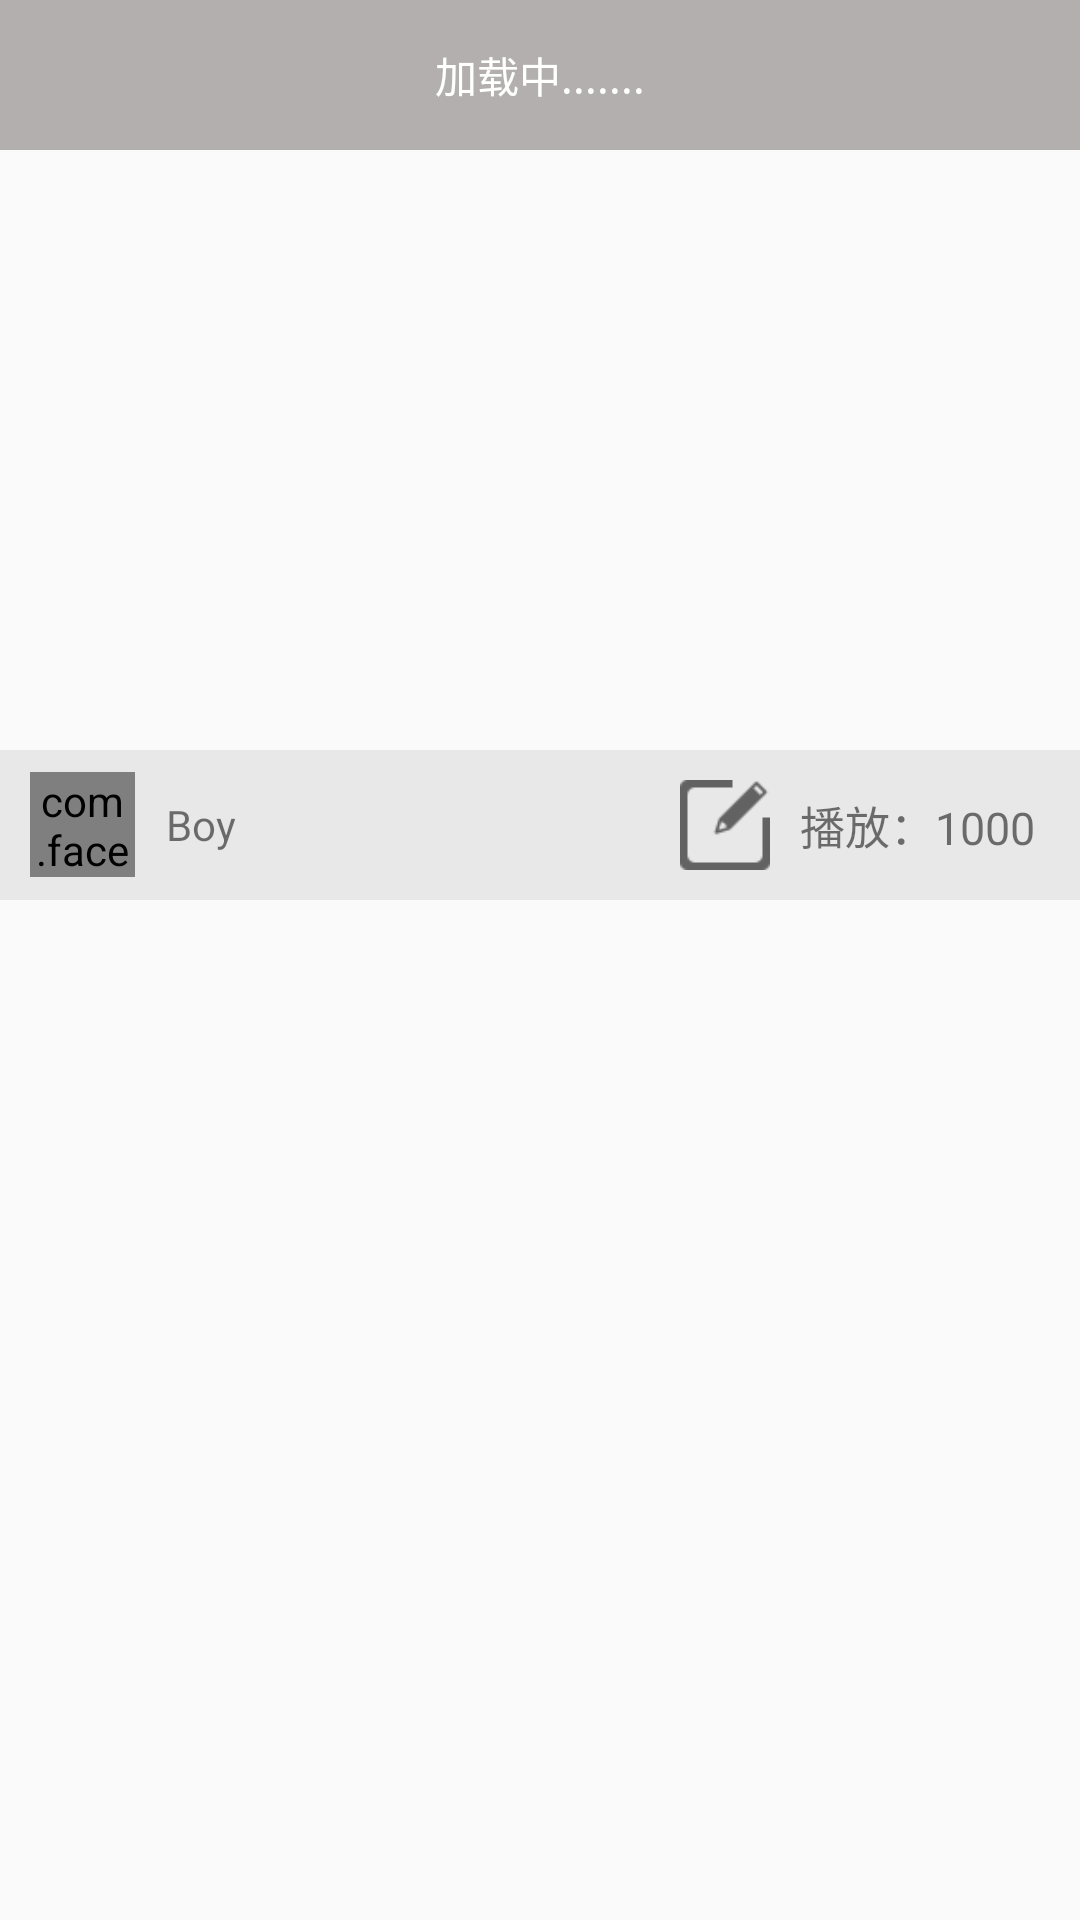

Write the Android layout XML for this screen, with the resource values it uses.
<!-- AndroidManifest.xml: application theme AppTheme -->
<!-- res/layout/webvoid.xml -->
<?xml version="1.0" encoding="utf-8"?>
<RelativeLayout xmlns:android="http://schemas.android.com/apk/res/android"
    xmlns:fresco="http://schemas.android.com/apk/res-auto"
    android:layout_width="match_parent"
    android:layout_height="match_parent">


    <WebView
        android:id="@+id/video_web"
        android:layout_width="match_parent"
        android:layout_height="250dp"
        android:visibility="gone"></WebView>

    <ImageView
        android:id="@+id/video_image"
        android:layout_width="fill_parent"
        android:layout_height="250dp"
        android:background="@mipmap/video2"
        android:contentDescription="this is an image about the movie"
        android:scaleType="centerCrop" />

    <TextView
        android:id="@+id/video_url"
        android:layout_width="wrap_content"
        android:layout_height="wrap_content"
        android:text="video_url"
        android:visibility="gone" />

    <ImageButton
        android:id="@+id/video_play"
        android:layout_width="45dp"
        android:layout_height="45dp"
        android:layout_below="@+id/video_title"
        android:layout_centerHorizontal="true"
        android:layout_marginTop="59dp"
        android:background="@mipmap/ic_play_video"
        android:contentDescription="this is a button and play a video" />

    <TextView
        android:id="@+id/video_title"
        android:layout_width="match_parent"
        android:layout_height="50dp"
        android:layout_alignParentLeft="true"
        android:layout_alignParentStart="true"
        android:layout_alignParentTop="true"
        android:background="#4d0f0000"
        android:gravity="center"
        android:text="加载中......."
        android:textColor="#ffffff" />

    <LinearLayout
        android:id="@+id/linearLayout"
        android:layout_width="match_parent"
        android:layout_height="50dp"
        android:layout_below="@+id/video_image"
        android:background="#e8e8e8"
        android:gravity="center_vertical">

        <com.facebook.drawee.view.SimpleDraweeView

            android:id="@+id/video_logo"
            android:layout_width="35dp"
            android:layout_height="35dp"
            android:layout_marginLeft="10dp"
            android:src="@mipmap/ic_launcher"
            fresco:roundAsCircle="true" />


        <TextView
            android:id="@+id/video_user"
            android:layout_width="wrap_content"
            android:layout_height="wrap_content"
            android:layout_centerVertical="true"
            android:layout_marginLeft="10dp"
            android:layout_toEndOf="@+id/im"
            android:layout_toRightOf="@+id/im"
            android:gravity="center"
            android:text="Boy" />

        <RelativeLayout
            android:layout_width="match_parent"
            android:layout_height="match_parent"
            android:gravity="center_vertical">

            <TextView
                android:id="@+id/video_playNum"
                android:layout_width="wrap_content"
                android:layout_height="match_parent"
                android:layout_alignParentEnd="true"
                android:layout_alignParentRight="true"
                android:layout_marginRight="15dp"
                android:gravity="center_vertical"
                android:text="播放：1000"
                android:textSize="15dp" />

            <ImageView
                android:id="@+id/interpret"
                android:layout_width="30dp"
                android:layout_height="30dp"
                android:layout_centerVertical="true"
                android:layout_marginRight="10dp"
                android:layout_toLeftOf="@+id/video_playNum"
                android:layout_toStartOf="@+id/video_playNum"
                android:src="@mipmap/interpret" />

        </RelativeLayout>


    </LinearLayout>


</RelativeLayout>
<!-- resources referenced by this layout -->
<resources>
  <!-- mipmap interpret: png bitmap (mipmap-hdpi, 664 bytes) -->
  <style name="AppTheme" parent="Theme.AppCompat.Light.DarkActionBar">
          
          <item name="colorPrimary">@color/colorPrimary</item>
          <item name="colorPrimaryDark">@color/colorPrimaryDark</item>
          <item name="colorAccent">@color/colorAccent</item>
      </style>
  <color name="colorPrimary">#3F51B5</color>
  <color name="colorPrimaryDark">#303F9F</color>
  <color name="colorAccent">#FF4081</color>
</resources>
